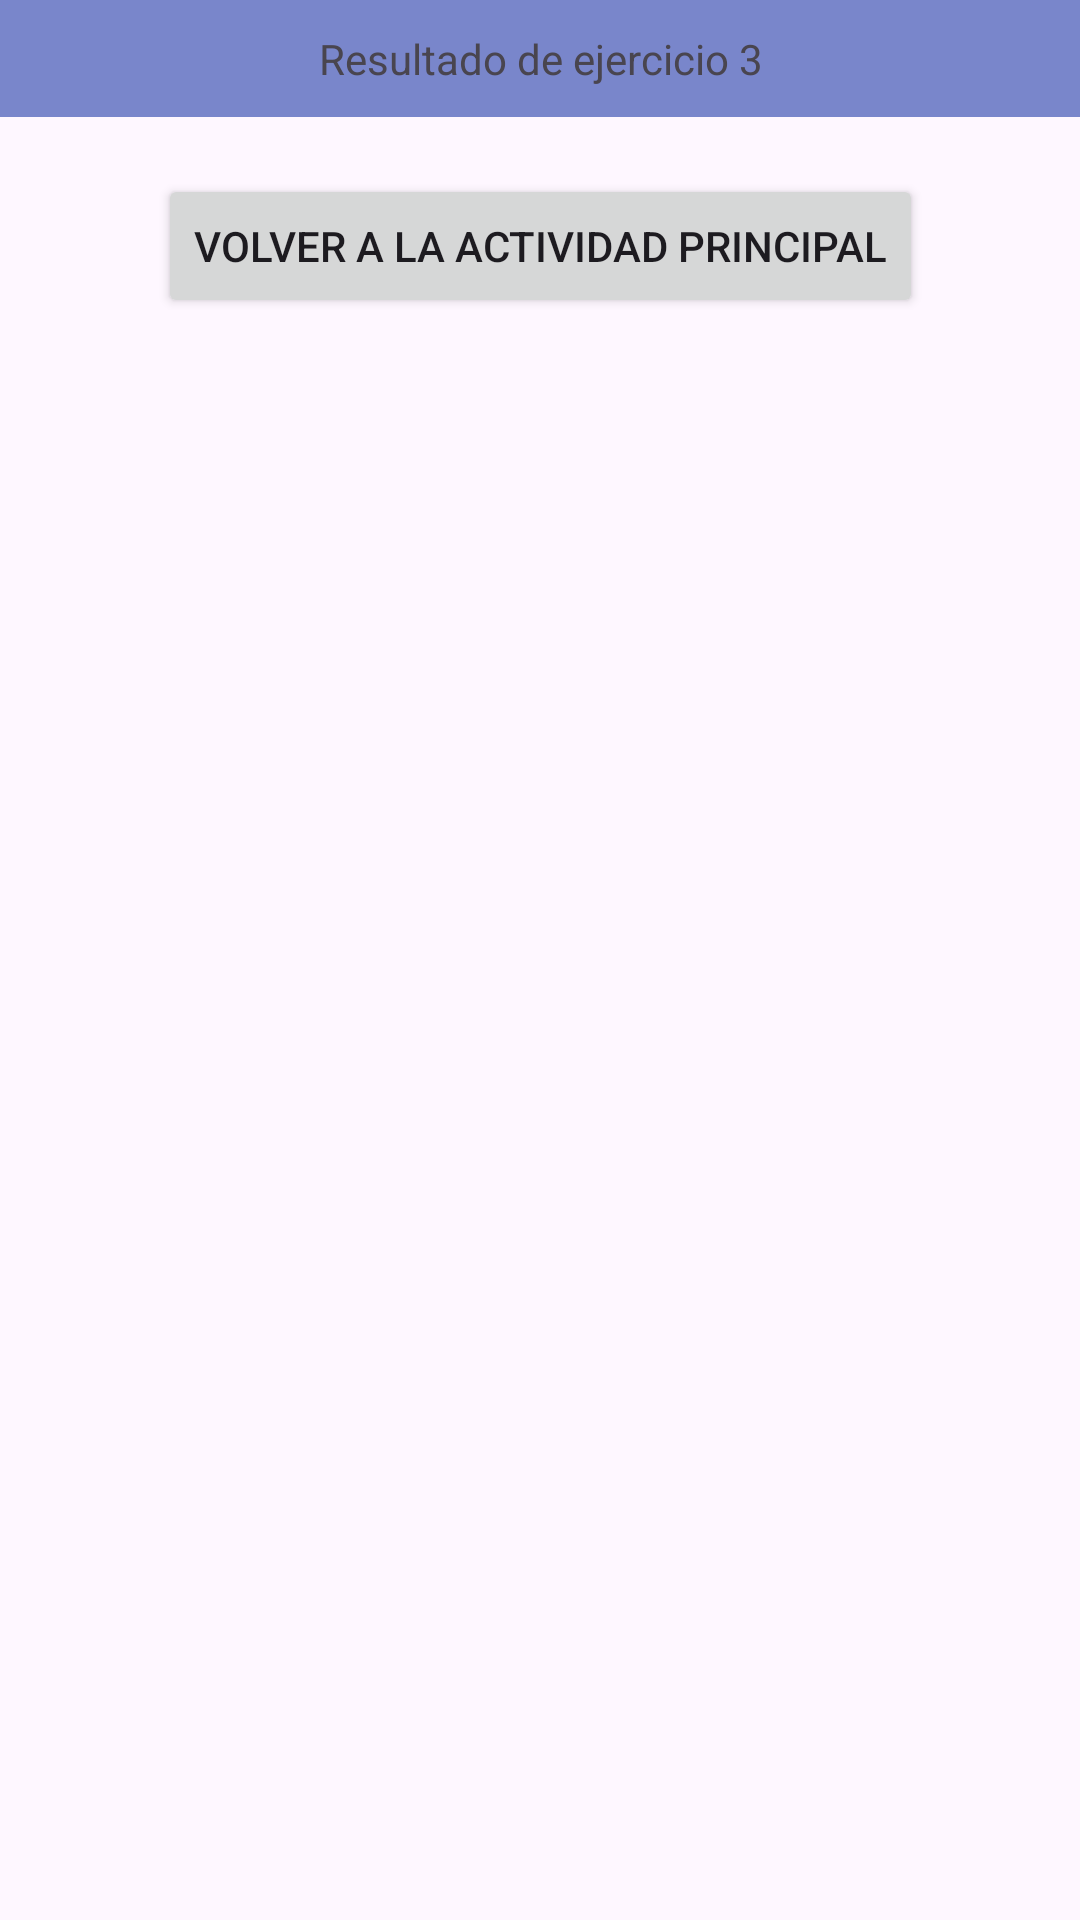

Write the Android layout XML for this screen, with the resource values it uses.
<!-- AndroidManifest.xml: application theme Theme.SeminarioInterfaces -->
<!-- res/layout/activity_main6.xml -->
<?xml version="1.0" encoding="utf-8"?>
<androidx.constraintlayout.widget.ConstraintLayout xmlns:android="http://schemas.android.com/apk/res/android"
    xmlns:app="http://schemas.android.com/apk/res-auto"
    xmlns:tools="http://schemas.android.com/tools"
    android:layout_width="match_parent"
    android:layout_height="match_parent"
    tools:context=".MainActivity6">

    <TextView
        android:id="@+id/tvDescripcion"
        android:layout_width="match_parent"
        android:layout_height="wrap_content"
        android:text="Resultado de ejercicio 3"
        app:layout_constraintTop_toTopOf="parent"
        app:layout_constraintStart_toStartOf="parent"
        app:layout_constraintEnd_toEndOf="parent"
        android:padding="10dp"
        android:textAlignment="center"
        android:background="#7986CB">
    </TextView>

    <TextView
        android:id="@+id/tvTextoCadenaTotal"
        android:layout_width="match_parent"
        android:layout_height="wrap_content"
        app:layout_constraintTop_toBottomOf="@id/tvDescripcion"
        app:layout_constraintEnd_toEndOf="parent"
        app:layout_constraintStart_toStartOf="parent">
    </TextView>

    <Button
        android:id="@+id/btnEjercicio3Back"
        android:layout_width="wrap_content"
        android:layout_height="wrap_content"
        app:layout_constraintStart_toStartOf="parent"
        app:layout_constraintEnd_toEndOf="parent"
        app:layout_constraintTop_toBottomOf="@id/tvTextoCadenaTotal"
        android:text="Volver a la actividad principal">
    </Button>


</androidx.constraintlayout.widget.ConstraintLayout>
<!-- resources referenced by this layout -->
<resources>
  <style name="Theme.SeminarioInterfaces" parent="Base.Theme.SeminarioInterfaces" />
  <style name="Base.Theme.SeminarioInterfaces" parent="Theme.Material3.DayNight.NoActionBar">
          
          
      </style>
</resources>
